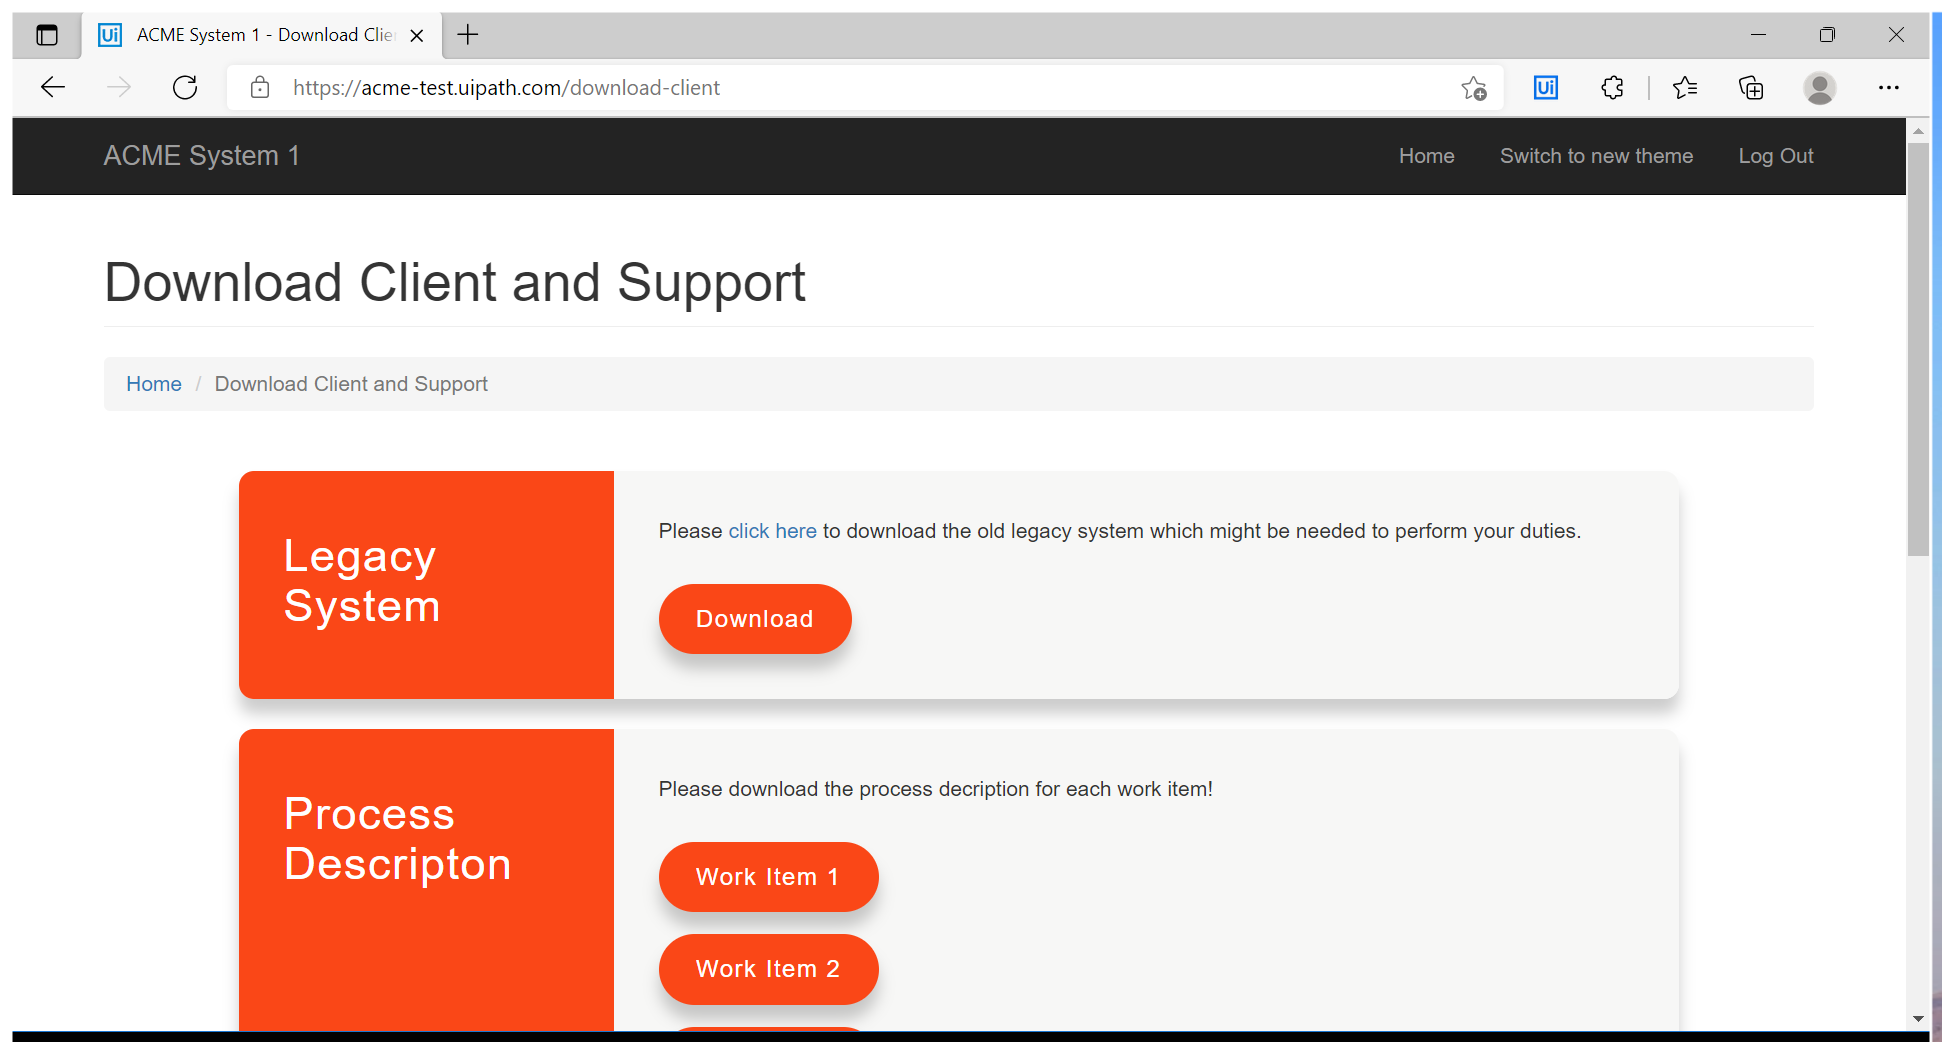
Task: The project comprises of several workflows that navigates to ACME System 1, logs in, goes to Download Client and Support page, downloads all the Work Item PDF documents and logs out.
Workflow: DownloadClientandSupport

Step 1: Use browser to navigate to Download Client and Support in window 'ACME System 1 - *' (msedge.exe)

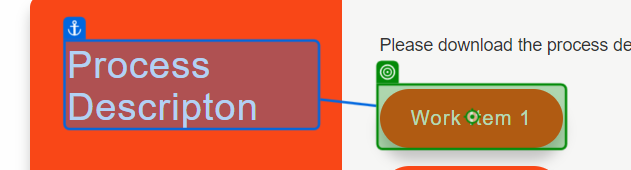
Step 2: click

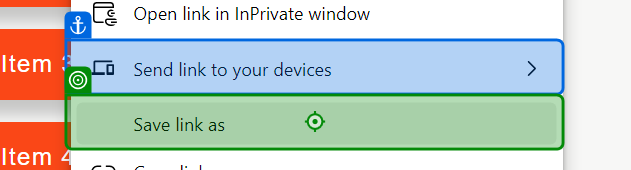
Step 3: click

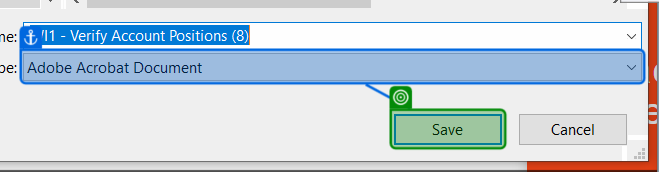
Step 4: check

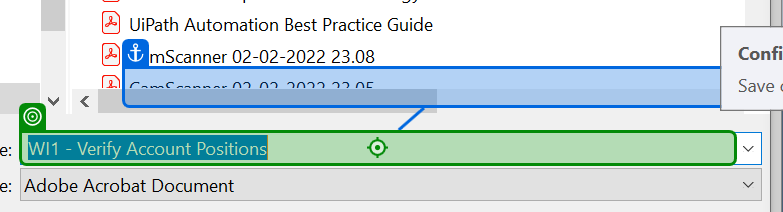
Step 5: type [FilePathToSave]

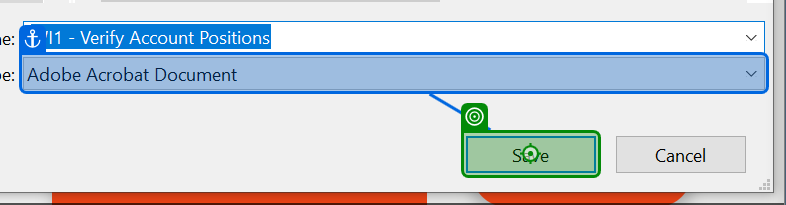
Step 6: click